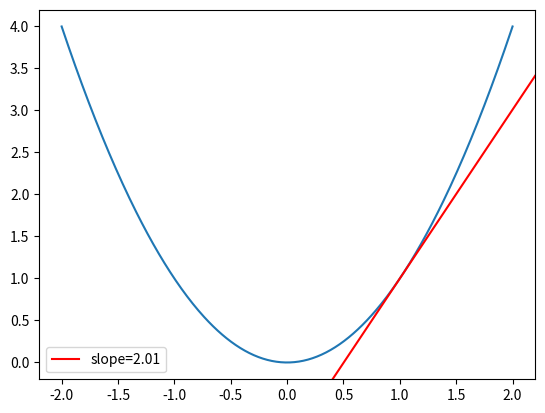

Here is the Python script that generated this plot:
# 微积分：瞬时斜率
import numpy as np, matplotlib.pyplot as plt
x = np.linspace(-2,2,400); y = x**2
plt.plot(x,y)
dx = 0.01; slope = (1.01**2 - 1**2)/dx
plt.axline((1,1), slope=slope, color='r', label=f'slope={slope:.2f}')
plt.legend(); plt.show()